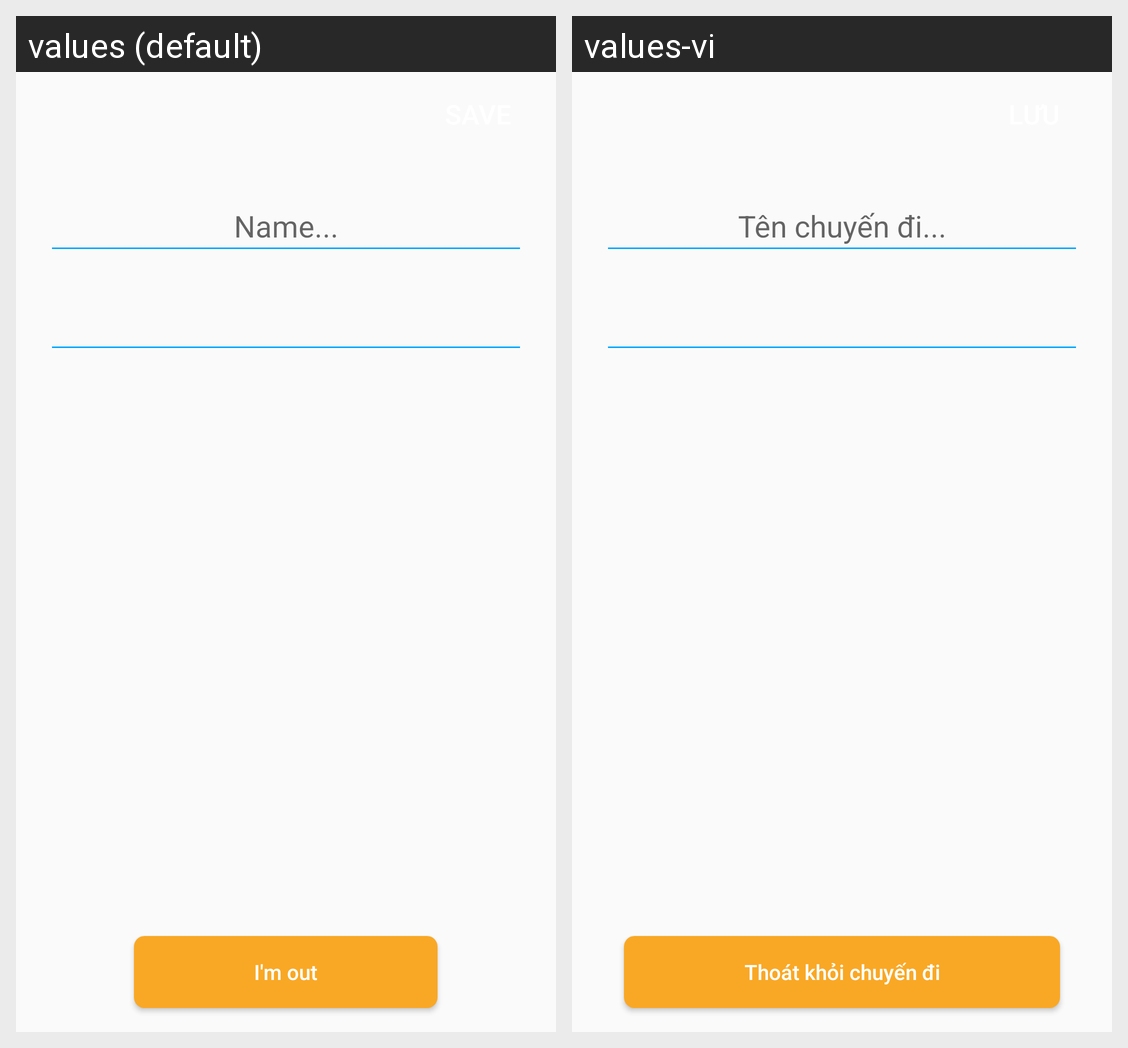

The Android screen above is rendered under two locales of the same app. Produce the string resources it draws, with the default and per-locale values.
Android screen res/layout/activity_setting_trip.xml rendered under 2 locales, left to right: values (default), values-vi. Device: Nexus 5 (rendered at 1080×1920; each locale shown at half size, 540×960, under a caption strip naming it); theme AppTheme.
Strings drawn on this screen, with the default value and each locale's value (text and hints the layout hard-codes, and strings that could not be matched under every locale, appear in the picture but are not listed):

text_name_hint
  values: Name...
  values-vi: Tên chuyến đi...

text_i_m_out
  values: I'm out
  values-vi: Thoát khỏi chuyến đi
